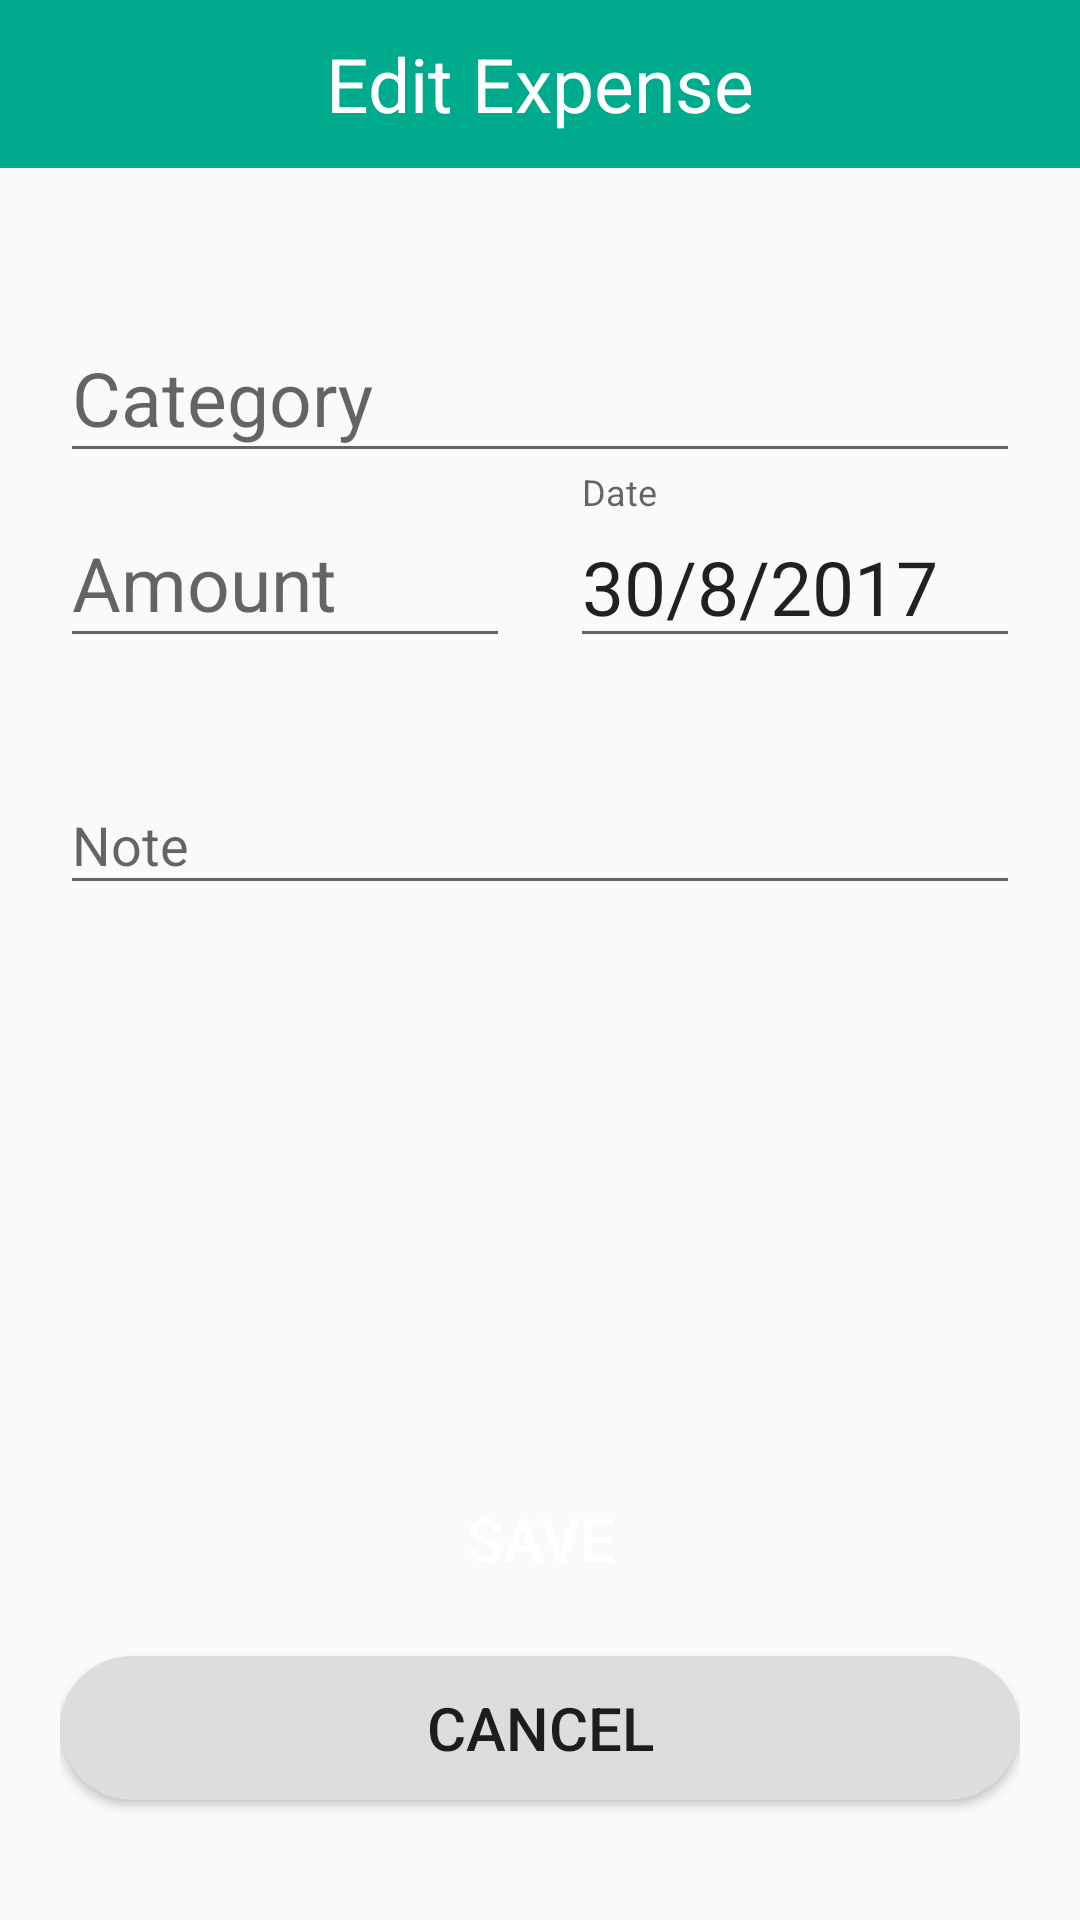

Reconstruct the res/layout file that produces this screen, plus the resources it refers to.
<!-- AndroidManifest.xml: application theme AppTheme -->
<!-- res/layout/modify_entry_layout.xml -->
<?xml version="1.0" encoding="utf-8"?>
<LinearLayout xmlns:android="http://schemas.android.com/apk/res/android"
    xmlns:app="http://schemas.android.com/apk/res-auto"
    xmlns:tools="http://schemas.android.com/tools"
    android:orientation="vertical"
    android:layout_width="match_parent"
    android:layout_height="match_parent">

    <android.support.design.widget.AppBarLayout
        android:layout_width="match_parent"
        android:layout_height="wrap_content">

        <android.support.v7.widget.Toolbar
            android:layout_width="match_parent"
            android:layout_height="wrap_content">

            <TextView
                android:layout_width="wrap_content"
                android:layout_height="wrap_content"
                android:text="@string/edit_expense"
                android:textSize="25sp"
                android:textAlignment="center"
                android:layout_gravity="center"
                android:textColor="@android:color/white"/>

        </android.support.v7.widget.Toolbar>

    </android.support.design.widget.AppBarLayout>

    <RelativeLayout
        android:layout_width="match_parent"
        android:layout_height="match_parent"
        android:paddingStart="20dp"
        android:paddingLeft="20dp"
        android:paddingEnd="20dp"
        android:paddingRight="20dp"
        android:paddingTop="40dp">

        <android.support.design.widget.TextInputLayout
            android:layout_width="match_parent"
            android:layout_height="wrap_content"
            android:id="@+id/categoryUpdateLayout"
            app:hintTextAppearance="@style/FloatingLabelStyle">

            <EditText
                android:layout_width="match_parent"
                android:layout_height="wrap_content"
                android:id="@+id/expenseCategoryUpdateInput"
                android:hint="@string/hint_category"
                android:clickable="true"
                android:longClickable="false"
                android:focusable="false"
                android:textSize="25sp"
                android:theme="@style/EditTextStyle"/>

        </android.support.design.widget.TextInputLayout>

        <LinearLayout
            android:layout_width="match_parent"
            android:layout_height="wrap_content"
            android:orientation="horizontal"
            android:id="@+id/amountAndDateUpdateInput"
            android:layout_below="@+id/categoryUpdateLayout">

            <android.support.design.widget.TextInputLayout
                android:layout_width="0dp"
                android:layout_height="wrap_content"
                app:hintTextAppearance="@style/FloatingLabelStyle"
                android:layout_weight="1"
                android:paddingRight="10dp"
                android:paddingEnd="10dp">

                <EditText
                    android:layout_width="match_parent"
                    android:layout_height="wrap_content"
                    android:id="@+id/expenseAmountUpdateInput"
                    android:hint="@string/hint_amount"
                    android:inputType="numberDecimal"
                    android:theme="@style/EditTextStyle"
                    android:textSize="25sp"/>

            </android.support.design.widget.TextInputLayout>

            <android.support.design.widget.TextInputLayout
                android:layout_width="0dp"
                android:layout_height="wrap_content"
                android:layout_weight="1"
                android:paddingStart="10dp"
                android:paddingLeft="10dp"
                android:hint="@string/hint_date"
                app:hintTextAppearance="@style/FloatingLabelStyle">

                <EditText
                    android:layout_width="match_parent"
                    android:layout_height="wrap_content"
                    android:id="@+id/expenseDateUpdateInput"
                    android:text="30/8/2017"
                    android:textSize="25sp"
                    android:clickable="true"
                    android:longClickable="false"
                    android:focusable="false"
                    android:theme="@style/EditTextStyle"/>

            </android.support.design.widget.TextInputLayout>

        </LinearLayout>

        <android.support.design.widget.TextInputLayout
            android:layout_width="match_parent"
            android:layout_height="wrap_content"
            app:hintTextAppearance="@style/FloatingLabelStyle"
            android:layout_marginTop="30dp"
            android:layout_below="@+id/amountAndDateUpdateInput">

            <EditText
                android:layout_width="match_parent"
                android:layout_height="wrap_content"
                android:id="@+id/expenseNoteUpdateInput"
                android:hint="@string/hint_note"
                android:inputType="textAutoCorrect"
                app:theme="@style/EditTextStyle"/>

        </android.support.design.widget.TextInputLayout>

        <Button
            android:id="@+id/cancelButton"
            android:layout_width="match_parent"
            android:layout_height="wrap_content"
            android:text="@string/button_cancel"
            android:layout_alignParentBottom="true"
            android:background="@drawable/round_corners_grey_button"
            android:textSize="20sp"
            android:layout_marginBottom="40dp"/>

        <Button
            android:id="@+id/saveUpdateButton"
            android:layout_width="match_parent"
            android:layout_height="wrap_content"
            android:text="@string/save"
            android:layout_above="@id/cancelButton"
            style="@style/Widget.AppCompat.Button.Colored"
            android:background="@drawable/round_corners_gold_button"
            android:textSize="20sp"
            android:layout_marginBottom="15dp"/>

    </RelativeLayout>

</LinearLayout>
<!-- resources referenced by this layout -->
<resources>
  <!-- drawable round_corners_grey_button (drawable) -->
  <?xml version="1.0" encoding="utf-8"?>
  <selector xmlns:android="http://schemas.android.com/apk/res/android">
      <item>
          <shape android:shape="rectangle">
              <solid android:color="@color/colorGrey"/>
              <corners android:radius="40dp"/>
          </shape>
      </item>
  </selector>
  <string name="button_cancel">Cancel</string>
  <string name="edit_expense">Edit Expense</string>
  <string name="hint_amount">Amount</string>
  <string name="hint_category">Category</string>
  <string name="hint_date">Date</string>
  <string name="hint_note">Note</string>
  <string name="save">Save</string>
  <style name="EditTextStyle" parent="Theme.AppCompat.Light">
          <item name="colorControlActivated">@color/colorPrimary</item>
      </style>
  <style name="FloatingLabelStyle" parent="@android:style/TextAppearance">
          <item name="android:textColor">@color/colorPrimary</item>
          <item name="android:textSize">12sp</item>
      </style>
  <style name="AppTheme" parent="Theme.AppCompat.Light.NoActionBar">
          
          <item name="colorPrimary">@color/colorPrimary</item>
          <item name="colorPrimaryDark">@color/colorPrimaryDark</item>
          <item name="colorAccent">@color/colorAccent</item>
          <item name="preferenceTheme">@style/SettingsTheme</item>
      </style>
  <color name="colorGrey">#ddd</color>
  <color name="colorPrimary">#00AA8D</color>
  <color name="colorPrimaryDark">#008975</color>
  <color name="colorAccent">#FFCC33</color>
  <style name="SettingsTheme" parent="PreferenceThemeOverlay.v14.Material">
          <item name="android:layout">@layout/settings_layout</item>
      </style>
</resources>
